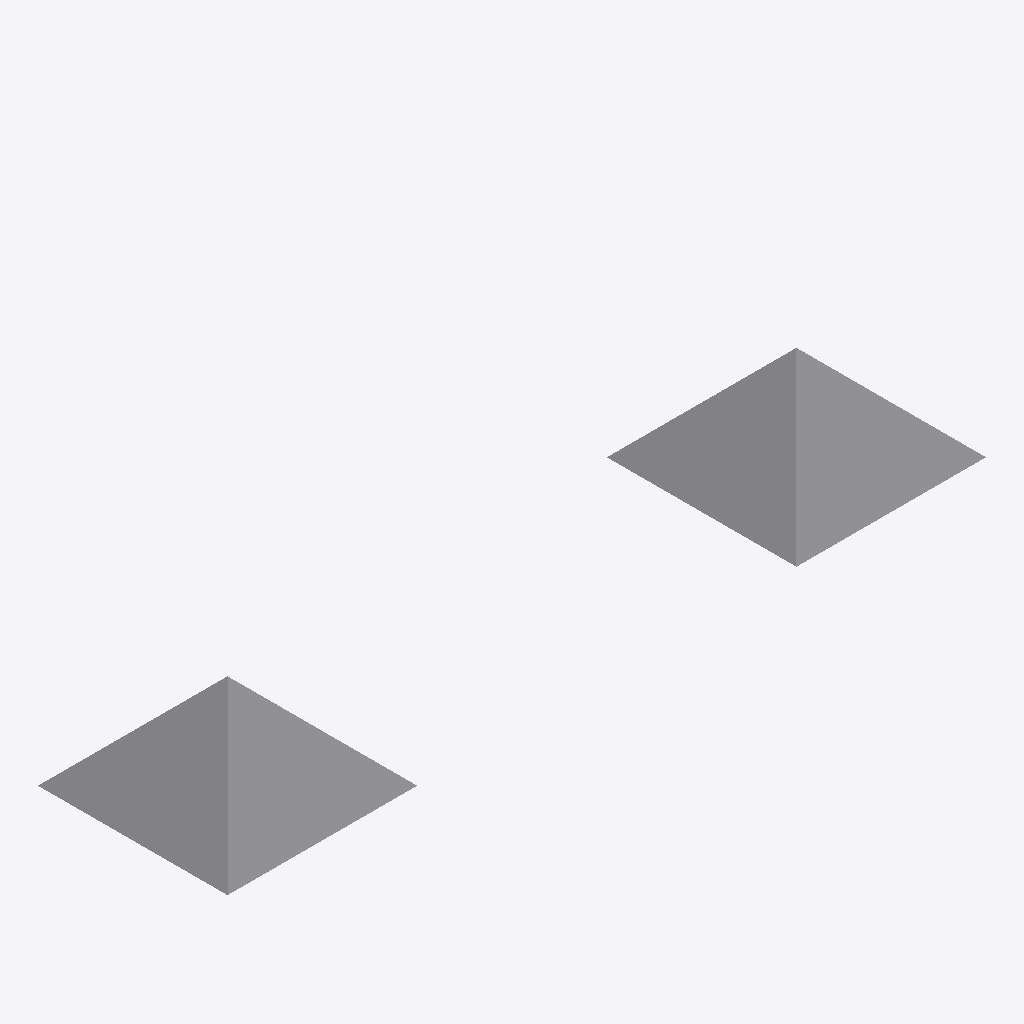
Isometric view of an IFC building model (IFC-SPF (STEP), schema IFC4, length unit metre), seen from the south-west, elements coloured by IFC class: 2 other elements (light grey).
Extent 4.0 m × 1.0 m × 1.0 m (x, y, z). Storeys (1): Storey at 0.00 m. Elements (2): 2 IfcBuildingElementProxy.

HEADER;
FILE_DESCRIPTION((''),'2;1');
FILE_NAME('mapped_instances_indexed_colour_uniform.ifc','2024-01-01T00:00:00',(''),(''),'ifc-lite','ifc-lite','');
FILE_SCHEMA(('IFC4'));
ENDSEC;
DATA;
#26=IFCPROJECT('7777777777777777770004',$,'Proj',$,$,$,$,(#5),#4);
#21=IFCSITE('7777777777777777770001',$,'Site',$,$,#20,$,$,.ELEMENT.,$,$,$,$,$);
#23=IFCBUILDING('7777777777777777770002',$,'Building',$,$,#22,$,$,.ELEMENT.,$,$,$);
#25=IFCBUILDINGSTOREY('7777777777777777770003',$,'Storey',$,$,#24,$,$,.ELEMENT.,0.0);
#56=IFCBUILDINGELEMENTPROXY('777777777777777777000A',$,'Proxy_0',$,$,#55,#52,$,$);
#63=IFCBUILDINGELEMENTPROXY('777777777777777777000B',$,'Proxy_1',$,$,#62,#59,$,$);
ENDSEC;
